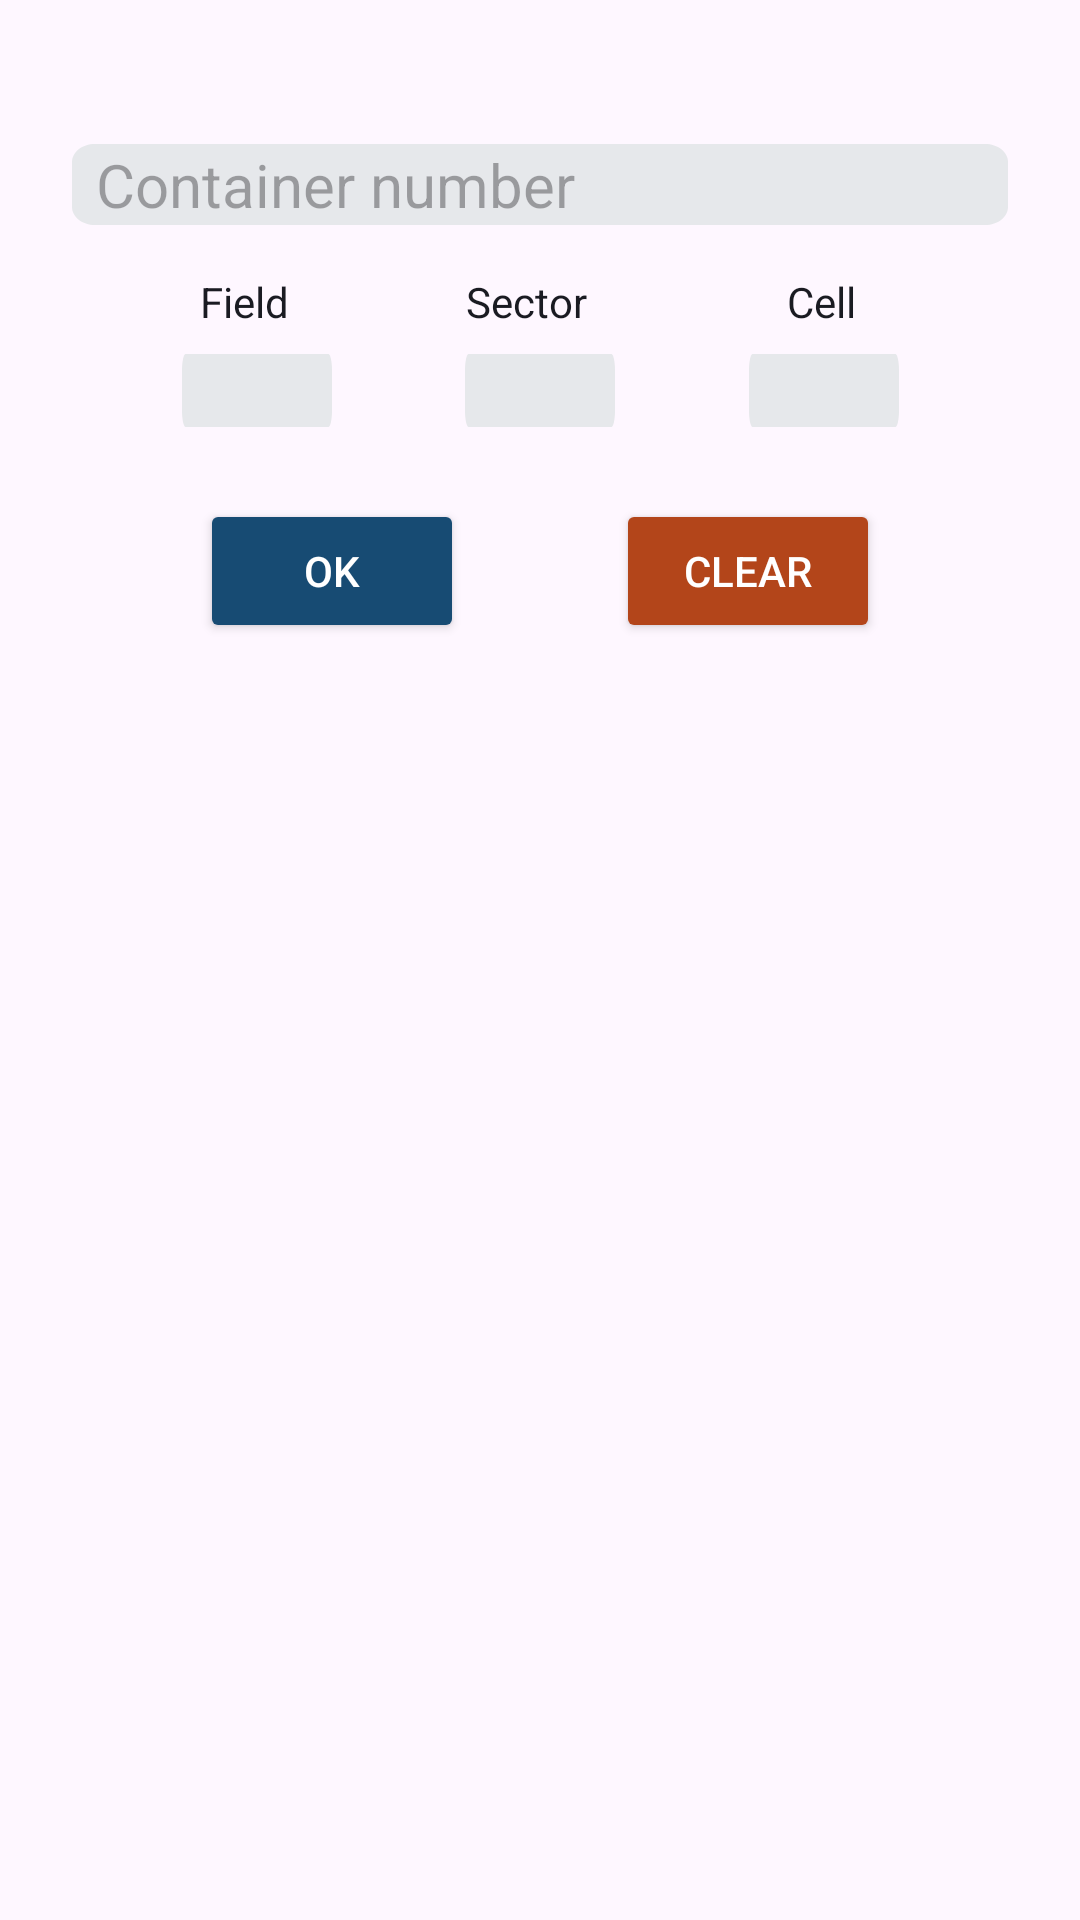

Here is an Android app screen rendered from its layout file. Give the layout XML and the strings, colors and styles it references.
<!-- AndroidManifest.xml: application theme DataScanner20 -->
<!-- res/layout/fragment_container_arrival.xml -->
<?xml version="1.0" encoding="utf-8"?>
<androidx.constraintlayout.widget.ConstraintLayout xmlns:android="http://schemas.android.com/apk/res/android"
    xmlns:app="http://schemas.android.com/apk/res-auto"
    xmlns:tools="http://schemas.android.com/tools"
    android:layout_width="match_parent"
    android:layout_height="match_parent">


    <androidx.constraintlayout.widget.Guideline
        android:id="@+id/left_border"
        android:layout_width="wrap_content"
        android:layout_height="wrap_content"
        android:orientation="vertical"
        app:layout_constraintGuide_begin="16dp" />

    <androidx.constraintlayout.widget.Guideline
        android:id="@+id/right_border"
        android:layout_width="wrap_content"
        android:layout_height="wrap_content"
        android:orientation="vertical"
        app:layout_constraintGuide_end="16dp" />

    <androidx.constraintlayout.widget.Guideline
        android:id="@+id/top_border"
        android:layout_width="wrap_content"
        android:layout_height="wrap_content"
        android:orientation="horizontal"
        app:layout_constraintGuide_begin="48dp"
        app:layout_constraintTop_toTopOf="parent"
        app:layout_constraintVertical_bias="0.5" />

    <androidx.constraintlayout.widget.Group
        android:id="@+id/container_arrival_group"
        android:layout_width="wrap_content"
        android:layout_height="wrap_content"
        android:visibility="visible"
        app:constraint_referenced_ids="container_num_et, container_field_tv
        ,container_row_tv,container_cell_tv,container_field_et,
        container_row_et,container_cell_et,container_btn_ok,container_btn_clear" />


    <EditText
        android:id="@+id/container_num_et"
        android:layout_width="0dp"
        android:layout_height="wrap_content"
        android:layout_marginHorizontal="8dp"
        android:background="@drawable/x_base_sir"
        android:backgroundTint="@color/search_background"
        android:digits="@string/input_digits_container"
        android:paddingHorizontal="8dp"
        android:hint="@string/enter_container_number"
        android:importantForAutofill="no"
        android:inputType="textCapCharacters"
        android:maxLength="11"
        android:maxLines="1"
        android:textAllCaps="true"
        android:textColor="@color/edt_text_color"
        android:textSize="20sp"
        app:layout_constraintEnd_toStartOf="@id/right_border"
        app:layout_constraintStart_toEndOf="@id/left_border"
        app:layout_constraintTop_toBottomOf="@id/top_border"
        tools:ignore="LabelFor"
        tools:text="WBXPA73495W" />

    <TextView
        android:id="@+id/container_field_tv"
        android:layout_width="wrap_content"
        android:layout_height="wrap_content"
        android:layout_marginTop="16dp"
        android:text="@string/field"
        android:textColor="@color/main_text_color"
        app:layout_constraintEnd_toStartOf="@id/container_row_tv"
        app:layout_constraintStart_toEndOf="@id/left_border"
        app:layout_constraintTop_toBottomOf="@id/container_num_et"
        tools:text="Площадка" />

    <TextView
        android:id="@+id/container_row_tv"
        android:layout_width="wrap_content"
        android:layout_height="wrap_content"
        android:layout_marginHorizontal="8dp"
        android:layout_marginTop="16dp"
        android:text="@string/sector"
        android:textColor="@color/main_text_color"
        app:layout_constraintEnd_toStartOf="@id/container_cell_tv"
        app:layout_constraintStart_toEndOf="@id/container_field_tv"
        app:layout_constraintTop_toBottomOf="@id/container_num_et"
        tools:text="Сектор" />

    <TextView
        android:id="@+id/container_cell_tv"
        android:layout_width="wrap_content"
        android:layout_height="wrap_content"
        android:layout_marginHorizontal="8dp"
        android:layout_marginTop="16dp"
        android:text="@string/cell"
        android:textColor="@color/main_text_color"
        app:layout_constraintEnd_toStartOf="@id/right_border"
        app:layout_constraintStart_toEndOf="@id/container_row_tv"
        app:layout_constraintTop_toBottomOf="@id/container_num_et"
        tools:text="Ячейка" />

    <EditText
        android:id="@+id/container_field_et"
        android:layout_width="wrap_content"
        android:layout_height="wrap_content"
        android:layout_marginTop="8dp"
        android:background="@drawable/x_base_sir"
        android:backgroundTint="@color/search_background"
        android:gravity="center"
        android:importantForAutofill="no"
        android:inputType="numberDecimal"
        android:maxLength="2"
        android:maxLines="1"
        android:textColor="@color/edt_text_color"
        app:layout_constraintEnd_toStartOf="@id/container_row_et"
        app:layout_constraintStart_toEndOf="@id/left_border"
        app:layout_constraintTop_toBottomOf="@id/container_field_tv"
        tools:ignore="LabelFor"
        tools:text="123" />

    <EditText
        android:id="@+id/container_row_et"
        android:layout_width="wrap_content"
        android:layout_height="wrap_content"
        android:layout_marginTop="8dp"
        android:autofillHints=""
        android:background="@drawable/x_base_sir"
        android:backgroundTint="@color/search_background"
        android:gravity="center"
        android:inputType="numberDecimal"
        android:maxLength="3"
        android:maxLines="1"
        android:textColor="@color/edt_text_color"
        app:layout_constraintEnd_toStartOf="@id/container_cell_et"
        app:layout_constraintStart_toEndOf="@id/container_field_et"
        app:layout_constraintTop_toBottomOf="@id/container_field_tv"
        tools:ignore="LabelFor"
        tools:text="123" />

    <EditText
        android:id="@+id/container_cell_et"
        android:layout_width="wrap_content"
        android:layout_height="wrap_content"
        android:layout_marginTop="8dp"
        android:autofillHints=""
        android:background="@drawable/x_base_sir"
        android:backgroundTint="@color/search_background"
        android:gravity="center"
        android:inputType="numberDecimal"
        android:maxLength="2"
        android:maxLines="1"
        android:textColor="@color/edt_text_color"
        app:layout_constraintEnd_toStartOf="@id/right_border"
        app:layout_constraintStart_toEndOf="@id/container_row_et"
        app:layout_constraintTop_toBottomOf="@id/container_field_tv"
        tools:ignore="LabelFor"
        tools:text="12" />

    <Button
        android:id="@+id/container_btn_ok"
        android:layout_width="wrap_content"
        android:layout_height="wrap_content"
        android:layout_marginTop="24dp"
        android:backgroundTint="@color/logo"
        android:text="@string/ok"
        android:textColor="@color/white"
        app:layout_constraintEnd_toStartOf="@id/container_btn_clear"
        app:layout_constraintStart_toEndOf="@id/left_border"
        app:layout_constraintTop_toBottomOf="@id/container_field_et"
        tools:text="ОК" />

    <Button
        android:id="@+id/container_btn_clear"
        android:layout_width="wrap_content"
        android:layout_height="wrap_content"
        android:layout_marginTop="24dp"
        android:backgroundTint="@color/red"
        android:text="@string/clear"
        android:textColor="@color/white"
        app:layout_constraintEnd_toStartOf="@id/right_border"
        app:layout_constraintStart_toEndOf="@id/container_btn_ok"
        app:layout_constraintTop_toBottomOf="@id/container_field_et"
        tools:text="Очистить" />

    <ProgressBar
        android:id="@+id/container_arrival_pb"
        android:layout_width="wrap_content"
        android:layout_height="wrap_content"
        android:indeterminateTint="@color/pb_color"
        android:visibility="gone"
        app:layout_constraintBottom_toBottomOf="parent"
        app:layout_constraintEnd_toEndOf="@id/right_border"
        app:layout_constraintStart_toStartOf="@id/left_border"
        app:layout_constraintTop_toTopOf="parent" />

    <androidx.coordinatorlayout.widget.CoordinatorLayout
        android:id="@+id/cl"
        android:layout_width="match_parent"
        android:layout_height="wrap_content"
        android:background="@android:color/transparent"
        app:layout_constraintStart_toStartOf="parent"
        app:layout_constraintTop_toTopOf="parent" />


</androidx.constraintlayout.widget.ConstraintLayout>
<!-- resources referenced by this layout -->
<resources>
  <color name="edt_text_color">#000000</color>
  <color name="logo">#174b73</color>
  <color name="main_text_color">#1A1B22</color>
  <color name="pb_color">#174b73</color>
  <color name="red">#B3451A</color>
  <color name="search_background">#E6E8EB</color>
  <color name="white">#FFFFFFFF</color>
  <!-- drawable x_base_sir (drawable) -->
  <vector
      xmlns:android="http://schemas.android.com/apk/res/android"
      android:width="50dp"
      android:height="24dp"
      android:viewportWidth="328"
      android:viewportHeight="36"
      >
      <group>
          <clip-path
              android:pathData="M8 0H320C324.418 0 328 3.58172 328 8V28C328 32.4183 324.418 36 320 36H8C3.58172 36 0 32.4183 0 28V8C0 3.58172 3.58172 0 8 0Z"
              />
          <path
              android:pathData="M0 0V36H328V0"
              android:fillColor="#E6E8EB"
  
              />
      </group>
  </vector>
  <string name="cell">Cell</string>
  <string name="clear">Clear</string>
  <string name="enter_container_number">Container number</string>
  <string name="field">Field</string>
  <string name="input_digits_container" translatable="false">0,1,2,3,4,5,6,7,8,9, ,QWERTYUIOPASDFGHJKLZXCVBNMqwertyuiopasdfghjklzxcvbnm</string>
  <string name="ok">OK</string>
  <string name="sector">Sector</string>
  <style name="DataScanner20" parent="Theme.Material3.DayNight.NoActionBar">
          
          
          <item name="android:windowSplashScreenBackground">@color/logo</item>
          <item name="android:windowSplashScreenAnimationDuration">5000</item>
          <item name="android:windowSplashScreenIconBackgroundColor">@color/white</item>
          <item name="android:windowSplashScreenAnimatedIcon">@drawable/splash_screen_logo</item>
          <item name="splashScreenIconSize">100dp</item>
          <item name="android:statusBarColor">@color/logo</item>
          <item name="colorPrimaryDark">@color/logo</item>
  
      </style>
  <!-- drawable splash_screen_logo (drawable) -->
  <?xml version="1.0" encoding="utf-8"?>
  <selector xmlns:android="http://schemas.android.com/apk/res/android">
      <item
          android:width="200dp"
          android:height="200dp"
          android:gravity="center">
          <bitmap android:src="@drawable/logo" />
      </item>
  </selector>
  <!-- drawable logo: vector/xml drawable (drawable, 8692 chars, omitted) -->
</resources>
